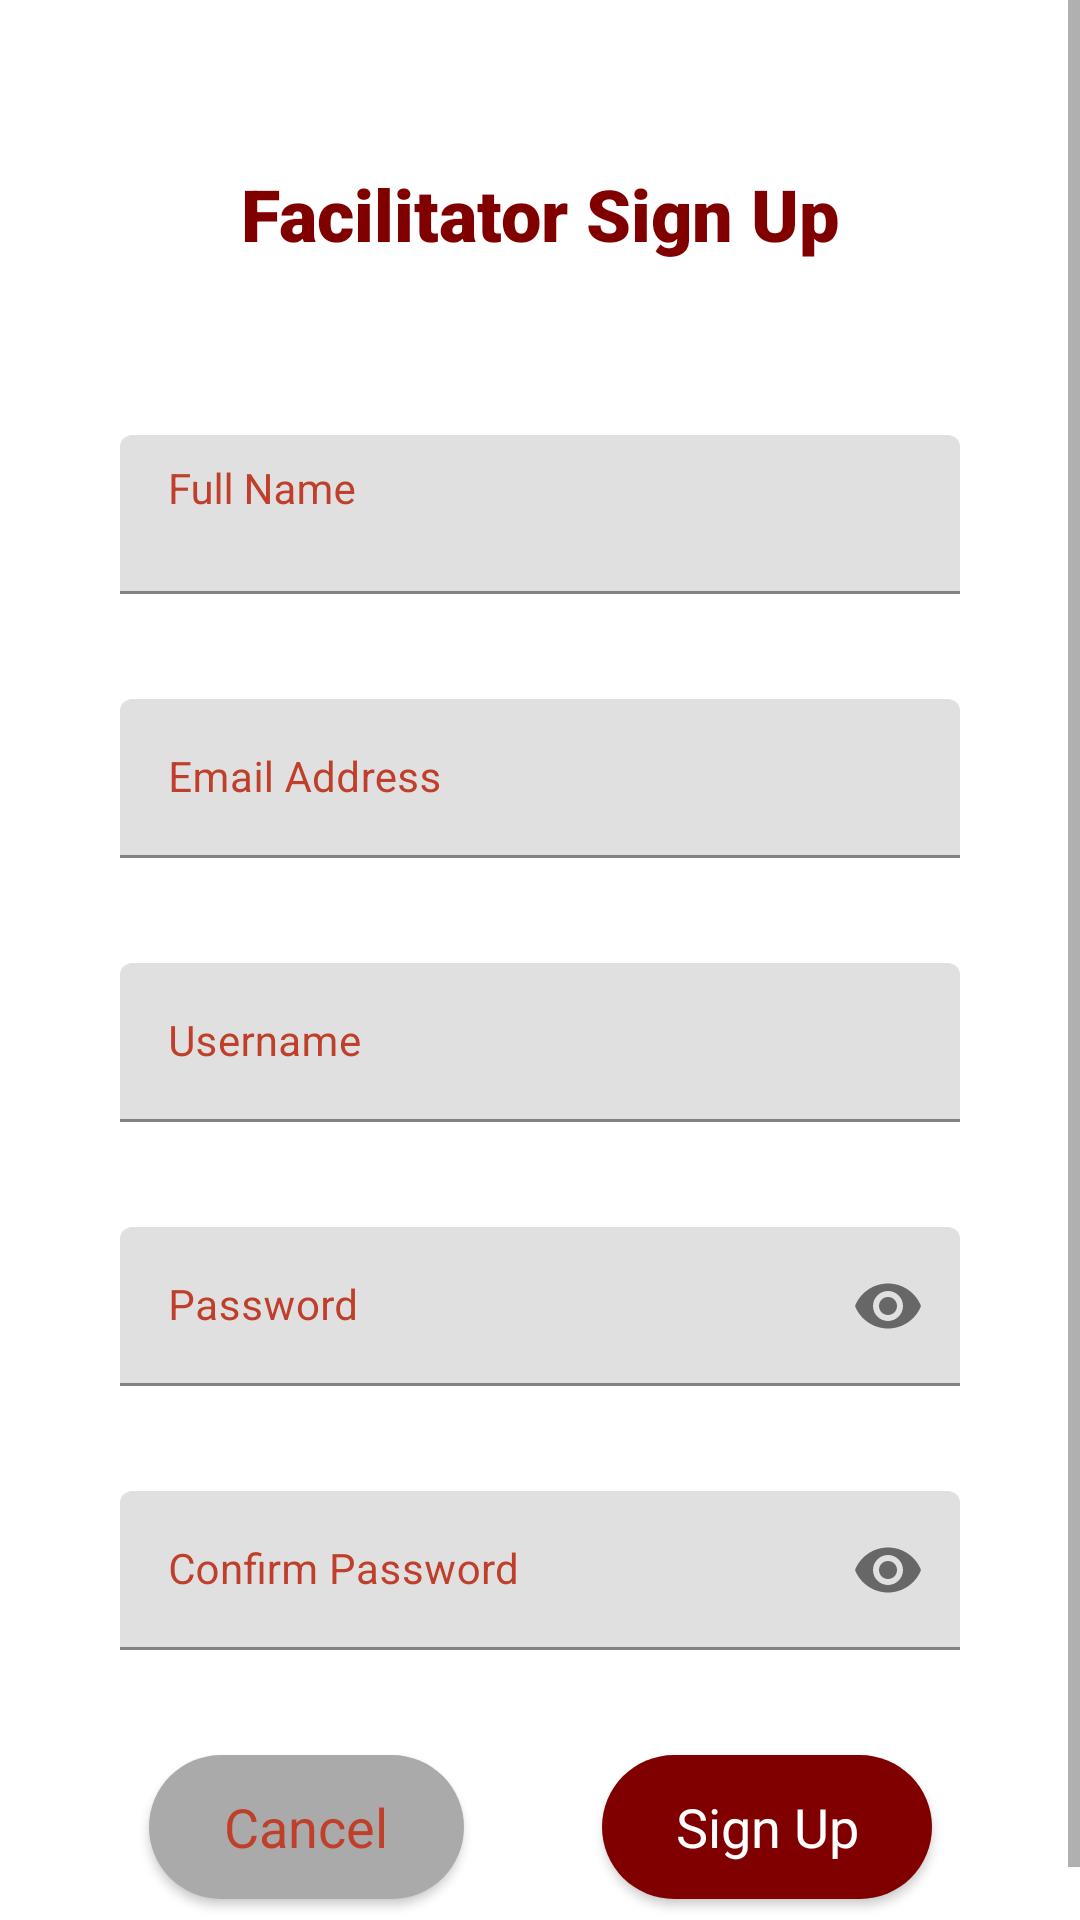

Reconstruct the res/layout file that produces this screen, plus the resources it refers to.
<!-- AndroidManifest.xml: application theme Theme.AttendanceTestProject -->
<!-- res/layout/signup_facilitator.xml -->
<?xml version="1.0" encoding="utf-8"?>
<LinearLayout
    xmlns:android="http://schemas.android.com/apk/res/android"
    xmlns:app="http://schemas.android.com/apk/res-auto"
    xmlns:tools="http://schemas.android.com/tools"
    android:layout_width="match_parent"
    android:layout_height="match_parent">

    <ScrollView
        android:layout_width="match_parent"
        android:layout_height="match_parent"
        android:layout_weight="1">

        <androidx.constraintlayout.widget.ConstraintLayout
            android:layout_width="match_parent"
            android:layout_height="wrap_content"
            android:layout_weight="1">

            <TextView
                android:id="@+id/textView3"
                android:layout_width="0dp"
                android:layout_height="45dp"
                android:layout_marginStart="43dp"
                android:layout_marginTop="55dp"
                android:layout_marginEnd="43dp"
                android:layout_weight="1"
                android:fontFamily="sans-serif-black"
                android:text="Facilitator Sign Up"
                android:textAlignment="center"
                android:textColor="#800000"
                android:textSize="24sp"
                app:layout_constraintEnd_toEndOf="parent"
                app:layout_constraintHorizontal_bias="0.58"
                app:layout_constraintStart_toStartOf="parent"
                app:layout_constraintTop_toTopOf="parent" />

            <com.google.android.material.textfield.TextInputLayout
                android:id="@+id/f_txtLayFullname"
                android:layout_width="0dp"
                android:layout_height="wrap_content"
                android:layout_marginStart="40dp"
                android:layout_marginTop="45dp"
                android:layout_marginEnd="40dp"
                android:hint="Full Name"
                android:textColorHint="@color/lightm"
                app:expandedHintEnabled="false"
                app:hintTextAppearance="@style/TextAppearance.AppCompat.Small"
                app:layout_constraintEnd_toEndOf="parent"
                app:layout_constraintStart_toStartOf="parent"
                app:layout_constraintTop_toBottomOf="@+id/textView3">

                <com.google.android.material.textfield.TextInputEditText
                    android:id="@+id/f_txtEditFullname"
                    android:layout_width="match_parent"
                    android:layout_height="wrap_content"
                    android:textSize="14sp" />

            </com.google.android.material.textfield.TextInputLayout>

            <com.google.android.material.textfield.TextInputLayout
                android:id="@+id/f_txtLayEmail"
                android:layout_width="0dp"
                android:layout_height="wrap_content"
                android:layout_marginStart="40dp"
                android:layout_marginTop="35dp"
                android:layout_marginEnd="40dp"
                android:hint="Email Address"
                android:textColorHint="@color/lightm"
                app:hintTextAppearance="@style/TextAppearance.AppCompat.Small"
                app:layout_constraintEnd_toEndOf="parent"
                app:layout_constraintHorizontal_bias="0.0"
                app:layout_constraintStart_toStartOf="parent"
                app:layout_constraintTop_toBottomOf="@+id/f_txtLayFullname">

                <com.google.android.material.textfield.TextInputEditText
                    android:id="@+id/f_txtEditEmail"
                    android:layout_width="match_parent"
                    android:layout_height="wrap_content"
                    android:textSize="14sp" />

            </com.google.android.material.textfield.TextInputLayout>

            <com.google.android.material.textfield.TextInputLayout
                android:id="@+id/f_txtLayUsername"
                android:layout_width="0dp"
                android:layout_height="wrap_content"
                android:layout_marginStart="40dp"
                android:layout_marginTop="35dp"
                android:layout_marginEnd="40dp"
                android:hint="Username"
                android:textColorHint="@color/lightm"
                app:hintTextAppearance="@style/TextAppearance.AppCompat.Small"
                app:layout_constraintEnd_toEndOf="parent"
                app:layout_constraintHorizontal_bias="0.0"
                app:layout_constraintStart_toStartOf="parent"
                app:layout_constraintTop_toBottomOf="@+id/f_txtLayEmail">

                <com.google.android.material.textfield.TextInputEditText
                    android:id="@+id/f_txtEditUsername"
                    android:layout_width="match_parent"
                    android:layout_height="wrap_content"
                    android:textSize="14sp" />

            </com.google.android.material.textfield.TextInputLayout>

            <com.google.android.material.textfield.TextInputLayout
                android:id="@+id/f_txtLayPassword"
                android:layout_width="0dp"
                android:layout_height="wrap_content"
                android:layout_marginStart="40dp"
                android:layout_marginTop="35dp"
                android:layout_marginEnd="40dp"
                android:hint="Password"
                android:textColorHint="@color/lightm"
                app:hintTextAppearance="@style/TextAppearance.AppCompat.Small"
                app:layout_constraintEnd_toEndOf="parent"
                app:layout_constraintHorizontal_bias="1.0"
                app:layout_constraintStart_toStartOf="parent"
                app:layout_constraintTop_toBottomOf="@+id/f_txtLayUsername"
                app:passwordToggleEnabled="true">

                <com.google.android.material.textfield.TextInputEditText
                    android:id="@+id/f_txtEditPassword"
                    android:layout_width="match_parent"
                    android:layout_height="wrap_content"
                    android:inputType="textPassword"
                    android:textSize="14sp" />

            </com.google.android.material.textfield.TextInputLayout>

            <com.google.android.material.textfield.TextInputLayout
                android:id="@+id/f_txtLayConfirmPassword"
                android:layout_width="0dp"
                android:layout_height="wrap_content"
                android:layout_marginStart="40dp"
                android:layout_marginTop="35dp"
                android:layout_marginEnd="40dp"
                android:hint="Confirm Password"
                android:textColorHint="@color/lightm"
                app:hintTextAppearance="@style/TextAppearance.AppCompat.Small"
                app:layout_constraintEnd_toEndOf="parent"
                app:layout_constraintHorizontal_bias="0.0"
                app:layout_constraintStart_toStartOf="parent"
                app:layout_constraintTop_toBottomOf="@+id/f_txtLayPassword"
                app:passwordToggleEnabled="true">

                <com.google.android.material.textfield.TextInputEditText
                    android:id="@+id/f_txtEditConfirmPassword"
                    android:layout_width="match_parent"
                    android:layout_height="wrap_content"
                    android:inputType="textPassword"
                    android:textSize="14sp" />

            </com.google.android.material.textfield.TextInputLayout>

            <Button
                android:id="@+id/btnF_sign"
                style="@android:style/Widget.Button"
                android:layout_width="110dp"
                android:layout_height="48dp"
                android:layout_marginStart="23dp"
                android:layout_marginTop="35dp"
                android:layout_marginEnd="75dp"
                android:layout_marginBottom="25dp"
                android:layout_weight="1"
                android:background="@drawable/background_login"
                android:text="Sign Up"
                android:textAlignment="center"
                android:textColor="#ffffff"
                android:textSize="18sp"
                app:backgroundTint="#800000"
                app:layout_constraintBottom_toBottomOf="parent"
                app:layout_constraintEnd_toEndOf="parent"
                app:layout_constraintStart_toEndOf="@+id/btnF_Cancel"
                app:layout_constraintTop_toBottomOf="@+id/f_txtLayConfirmPassword"
                app:layout_constraintVertical_bias="0.0" />

            <Button
                android:id="@+id/btnF_Cancel"
                style="@android:style/Widget.Button"
                android:layout_width="105dp"
                android:layout_height="48dp"
                android:layout_marginStart="75dp"
                android:layout_marginTop="35dp"
                android:layout_marginEnd="23dp"
                android:layout_marginBottom="25dp"
                android:layout_weight="1"
                android:background="@drawable/background_login"
                android:text="Cancel"
                android:textColor="#BF3F2A"
                android:textSize="18sp"
                app:backgroundTint="@android:color/darker_gray"
                app:layout_constraintBottom_toBottomOf="parent"
                app:layout_constraintEnd_toStartOf="@+id/btnF_sign"
                app:layout_constraintStart_toStartOf="parent"
                app:layout_constraintTop_toBottomOf="@+id/f_txtLayConfirmPassword" />

        </androidx.constraintlayout.widget.ConstraintLayout>
    </ScrollView>

</LinearLayout>
<!-- resources referenced by this layout -->
<resources>
  <color name="lightm">#bf3f2a</color>
  <!-- drawable background_login (drawable) -->
  <?xml version="1.0" encoding="utf-8"?>
  <selector xmlns:android="http://schemas.android.com/apk/res/android">
      <item>
          <shape android:shape="rectangle">
              <gradient android:angle="180" android:endColor="#bf3f2a" android:startColor="#800" />
              <corners android:radius="50dp" />
          </shape>
  
      </item>
  </selector>
  <style name="Theme.AttendanceTestProject" parent="Theme.MaterialComponents.DayNight.DarkActionBar">
          
          <item name="colorPrimary">@color/maroon</item>
          <item name="colorPrimaryVariant">@color/darkm</item>
          <item name="colorOnPrimary">@color/white</item>
          
          <item name="colorSecondary">@color/blue_2196f3</item>
          <item name="colorSecondaryVariant">@color/bluedark_0069c0</item>
          <item name="colorOnSecondary">@color/black</item>
          
          <item name="android:statusBarColor" tools:targetApi="l">?attr/colorPrimaryVariant</item>
          
      </style>
  <color name="maroon">#880000</color>
  <color name="darkm">#560000</color>
  <color name="white">#FFFFFFFF</color>
  <color name="blue_2196f3">#2196f3</color>
  <color name="bluedark_0069c0">#0069c0</color>
  <color name="black">#FF000000</color>
</resources>
